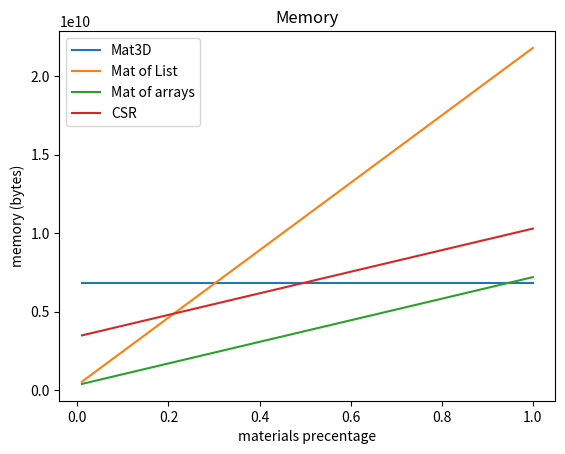

Generate this figure with matplotlib:
import matplotlib.pyplot as plt

# ratios = [0.01, 0.1, 0.3, 0.5, 1]
# num_data = 50
# nx, ny = 10**4, 10**4
# nz = 4 # 16
# num_material = 4

# # 10000x10000x20
# # 4 materials
# mat_ids_mem = nx*ny*nz*8
# naive_mem = lambda _: nx*ny*nz* num_data * 8
# csr_mem = lambda ratio: mat_ids_mem + 2*(nx*ny*ratio*num_material + nx*ny*(1-ratio))*8*num_data
# mat_array_mem = lambda ratio: mat_ids_mem + (nx*ny*8 + 2*nx*ny*num_material*ratio*8 + nx*ny*(1-ratio)*8)*num_data
# linked_mem = lambda ratio: mat_ids_mem + (nx*ny*8 + nx*ny*num_material*ratio*25 + nx*ny*(1-ratio)*25)*num_data


# plt.title('Memory')
# plt.plot(ratios,[naive_mem(ratio) for ratio in ratios], label='Mat3D')
# plt.plot(ratios,[linked_mem(ratio) for ratio in ratios], label='Linked List')
# plt.plot(ratios,[mat_array_mem(ratio) for ratio in ratios], label='Mat of arrays')
# plt.plot(ratios,[csr_mem(ratio) for ratio in ratios], label='CSR')


# # total

# # plt.plot([0.01, 1],[32*10**8*num_data, 32*10**8*num_data], label='naive mat3d')
# # # csr3
# # plt.plot(ratios,[csr_mem(ratio)*num_data+32*10**8 for ratio in ratios], label='2 materials')

# plt.legend()
# plt.ylabel('memory (bytes)')
# plt.xlabel('materials precentage')
# plt.show()


ratios = [0.01, 0.1, 0.3, 0.5, 1]
num_materials = 20
nx, ny, nz = 350, 350, 350



mat_ids_mem = nx*ny*nz*num_materials*4
naive_mem = lambda _: nx*ny*nz* num_materials * 8
csr_mem = lambda ratio: mat_ids_mem + nx*ny*nz*ratio*num_materials*8
mat_array_mem = lambda ratio: nx*ny*nz*8 + nx*ny*nz*num_materials*ratio*8
linked_mem = lambda ratio: nx*ny*nz*8 + nx*ny*nz*num_materials*ratio*25


plt.title('Memory')
plt.plot(ratios,[naive_mem(ratio) for ratio in ratios], label='Mat3D')
plt.plot(ratios,[linked_mem(ratio) for ratio in ratios], label='Mat of List')
plt.plot(ratios,[mat_array_mem(ratio) for ratio in ratios], label='Mat of arrays')
plt.plot(ratios,[csr_mem(ratio) for ratio in ratios], label='CSR')


# total

# plt.plot([0.01, 1],[32*10**8*num_data, 32*10**8*num_data], label='naive mat3d')
# # csr3
# plt.plot(ratios,[csr_mem(ratio)*num_data+32*10**8 for ratio in ratios], label='2 materials')

plt.legend()
plt.ylabel('memory (bytes)')
plt.xlabel('materials precentage')
plt.show()